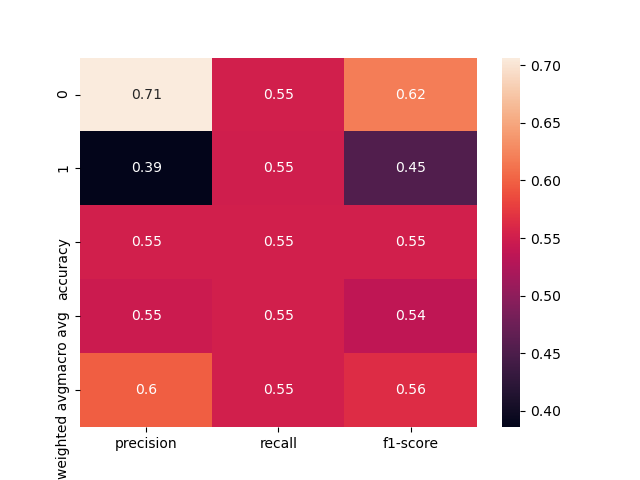

The data file committed next to this chart (first rows):
, precision, recall, f1-score, support
0, 0.7067, 0.5521, 0.6199, 96.0
1, 0.3857, 0.551, 0.4538, 49.0
accuracy, 0.5517, 0.5517, 0.5517, 0.5517
macro avg, 0.5462, 0.5516, 0.5368, 145.0
weighted avg, 0.5982, 0.5517, 0.5638, 145.0
